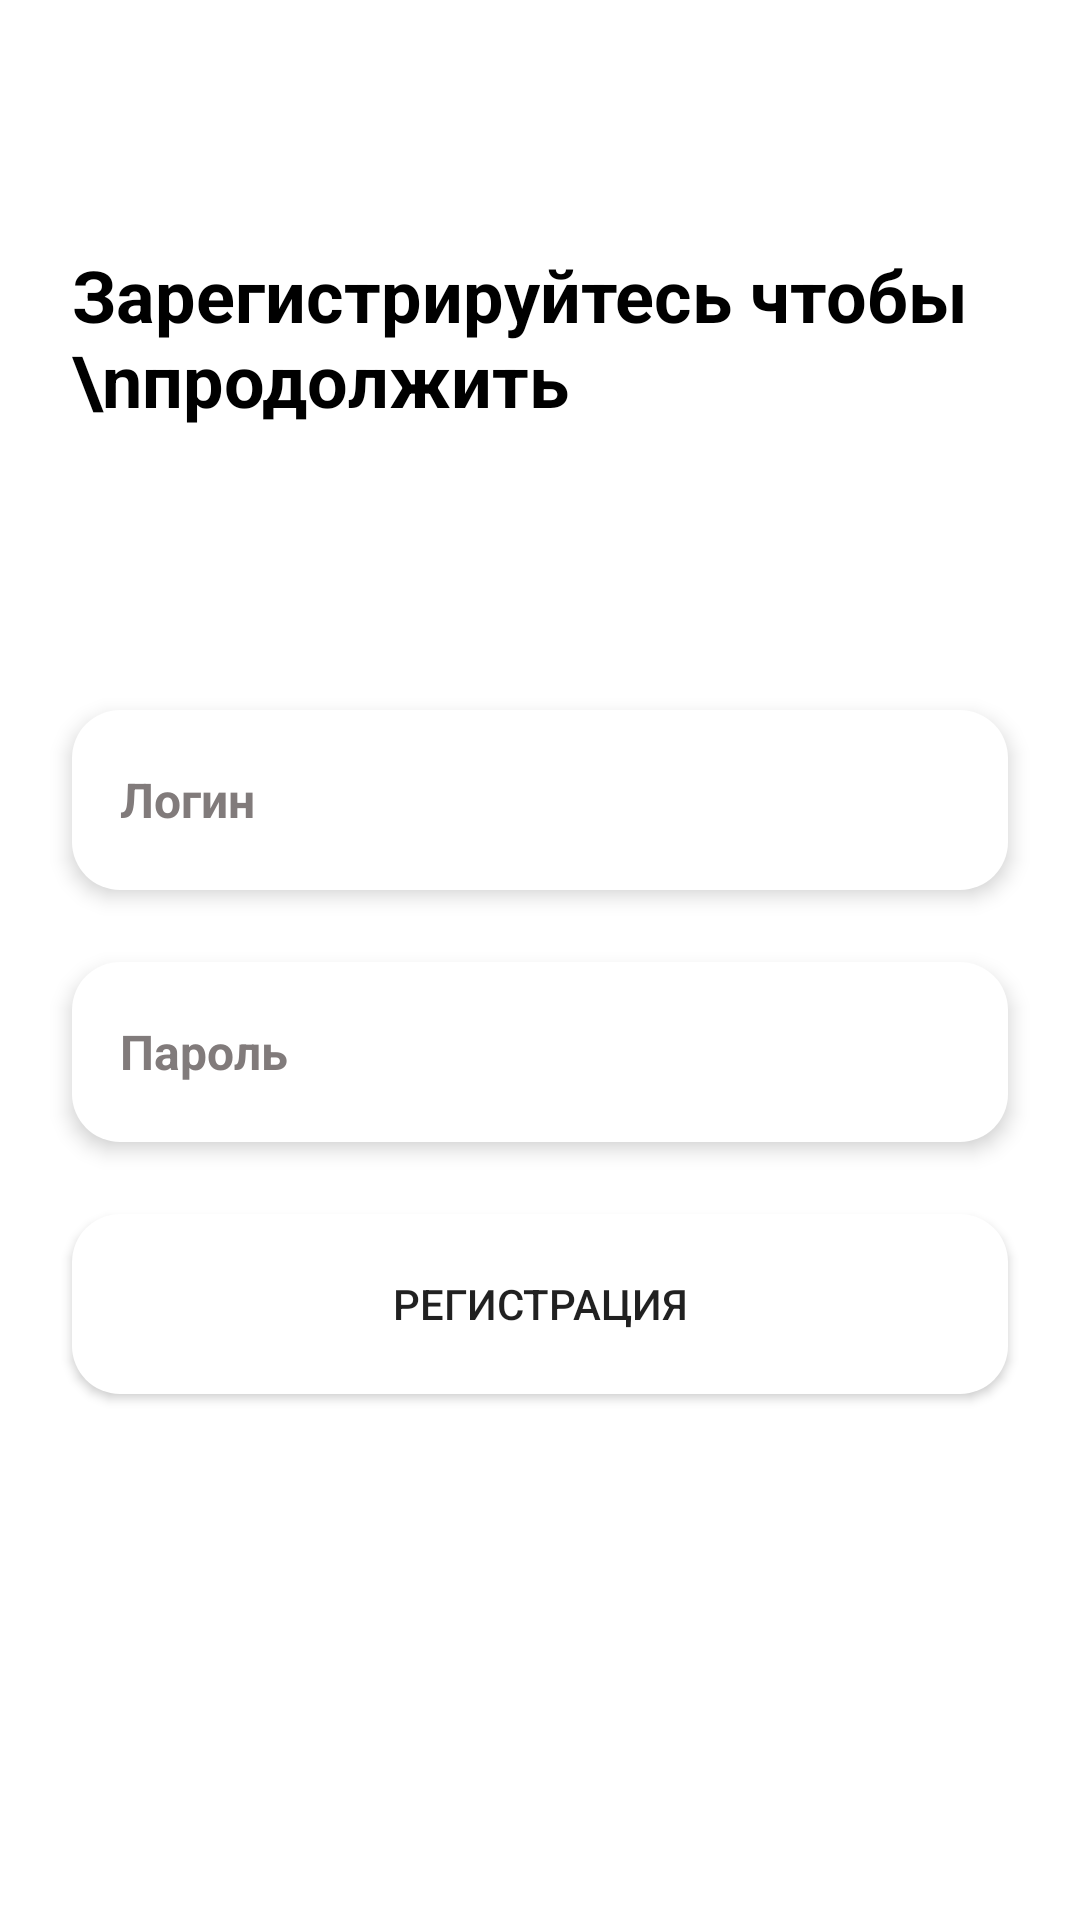

Here is an Android app screen rendered from its layout file. Give the layout XML and the strings, colors and styles it references.
<!-- AndroidManifest.xml: application theme Theme.Happiness -->
<!-- res/layout/activity_register.xml -->
<?xml version="1.0" encoding="utf-8"?>
<androidx.constraintlayout.widget.ConstraintLayout xmlns:android="http://schemas.android.com/apk/res/android"
    xmlns:app="http://schemas.android.com/apk/res-auto"
    xmlns:custom="http://schemas.android.com/apk/res-auto"
    xmlns:tools="http://schemas.android.com/tools"
    android:id="@+id/containerMain"
    android:layout_width="match_parent"
    android:layout_height="match_parent"
    android:background="@color/myWhite"
    android:fitsSystemWindows="true"
    android:orientation="vertical"
    tools:context=".presentation.activity.MainActivity">

    <TextView
        android:id="@+id/tv"
        android:layout_width="wrap_content"
        android:layout_height="wrap_content"
        android:layout_alignParentTop="true"
        android:layout_centerInParent="true"
        android:layout_marginStart="24dp"
        android:layout_marginTop="82dp"
        android:layout_marginEnd="24dp"
        android:layout_marginBottom="24dp"
        android:text="Зарегистрируйтесь чтобы \nпродолжить"
        android:textColor="@color/to_right_color"
        android:textSize="24sp"
        android:textStyle="bold"
        app:layout_constraintStart_toStartOf="parent"
        app:layout_constraintTop_toTopOf="parent" />

    <EditText
        android:id="@+id/loginEdt"
        android:layout_width="0dp"
        android:layout_height="60dp"
        android:layout_margin="24dp"
        android:background="@drawable/edit_text_style_2"
        android:elevation="4dp"
        android:hint="@string/login"
        android:inputType="textPersonName"
        android:maxLines="1"
        android:paddingStart="16dp"
        android:paddingEnd="16dp"
        android:textColorHint="@color/hint_color"
        android:textSize="16sp"
        android:textStyle="bold"
        app:layout_constraintBottom_toBottomOf="parent"
        app:layout_constraintEnd_toEndOf="parent"
        app:layout_constraintStart_toStartOf="parent"
        app:layout_constraintTop_toTopOf="parent"
        app:layout_constraintVertical_bias="0.4" />

    <EditText
        android:id="@+id/paswordEdt"
        android:layout_width="0dp"
        android:layout_height="60dp"
        android:layout_margin="24dp"
        android:background="@drawable/edit_text_style_2"
        android:elevation="4dp"
        android:hint="@string/password"
        android:inputType="textPersonName"
        android:maxLines="1"
        android:paddingStart="16dp"
        android:paddingEnd="16dp"
        android:textColorHint="@color/hint_color"
        android:textSize="16sp"
        android:textStyle="bold"
        app:layout_constraintEnd_toEndOf="parent"
        app:layout_constraintHorizontal_bias="0.0"
        app:layout_constraintStart_toStartOf="parent"
        app:layout_constraintTop_toBottomOf="@+id/loginEdt"
        app:layout_constraintVertical_bias="0.085" />

    <androidx.appcompat.widget.AppCompatButton
        android:id="@+id/registerBtn"
        android:layout_width="match_parent"
        android:layout_height="60dp"
        android:layout_alignParentBottom="true"
        android:layout_centerInParent="true"
        android:layout_centerHorizontal="true"
        android:layout_margin="24dp"
        android:layout_marginTop="24dp"
        android:background="@drawable/clear_item"
        android:text="@string/register"
        app:layout_constraintTop_toBottomOf="@+id/paswordEdt"
        tools:layout_editor_absoluteX="24dp" />


    <ImageView
        android:id="@+id/backBtn"
        android:layout_width="24dp"
        android:layout_height="24dp"
        android:layout_alignParentStart="true"
        android:layout_centerInParent="true"
        android:layout_marginTop="12dp"
        android:src="@drawable/ic_baseline_arrow_back_ios_24"
        app:layout_constraintStart_toStartOf="@+id/tv"
        app:layout_constraintTop_toTopOf="parent"
        app:tint="@color/to_right_color" />

</androidx.constraintlayout.widget.ConstraintLayout>
<!-- resources referenced by this layout -->
<resources>
  <color name="hint_color">#817B7B</color>
  <color name="myWhite">#FFFFFFFF</color>
  <color name="to_right_color">#000000</color>
  <!-- drawable clear_item (drawable) -->
  <?xml version="1.0" encoding="utf-8"?>
  <selector xmlns:android="http://schemas.android.com/apk/res/android">
      <item android:state_pressed="false">
          <shape android:shape="rectangle">
              <corners android:radius="16dp" />
              <solid android:color="@color/light_black" />
          </shape>
      </item>
  
  
      <item android:state_pressed="true">
          <shape android:shape="rectangle">
              <corners android:radius="16dp" />
              <solid android:color="@color/clickColor" />
          </shape>
      </item>
  
  
      <item android:state_enabled="true">
          <shape android:shape="rectangle">
              <corners android:radius="16dp" />
              <solid android:color="@color/light_black" />
          </shape>
      </item>
  
  
  </selector>
  <!-- drawable edit_text_style_2 (drawable) -->
  <?xml version="1.0" encoding="utf-8"?>
  <selector xmlns:android="http://schemas.android.com/apk/res/android">
      <item android:state_enabled="true">
          <shape android:shape="rectangle">
              <corners android:radius="16dp" />
              <solid android:color="@color/light_black" />
          </shape>
      </item>
  </selector>
  <string name="login">Логин</string>
  <string name="password">Пароль</string>
  <string name="register">Регистрация</string>
  <style name="Theme.Happiness" parent="Theme.MaterialComponents.DayNight.DarkActionBar">
          
          <item name="colorPrimary">@color/purple_500</item>
          <item name="colorPrimaryVariant">@color/myWhite</item>
          <item name="colorOnPrimary">@color/white</item>
          
          <item name="colorSecondary">@color/teal_200</item>
          <item name="colorSecondaryVariant">@color/teal_700</item>
          <item name="colorOnSecondary">@color/black</item>
          
  
          <item name="android:statusBarColor" tools:targetApi="l">@color/myWhite</item>
          <item name="android:windowLightStatusBar" tools:ignore="NewApi">true</item>
  
      </style>
  <color name="light_black">#FFFFFFFF</color>
  <color name="clickColor">#F1EDED</color>
  <color name="purple_500">#FF6200EE</color>
  <color name="white">#FFFFFFFF</color>
  <color name="teal_200">#FF03DAC5</color>
  <color name="teal_700">#FF018786</color>
  <color name="black">#FF000000</color>
</resources>
